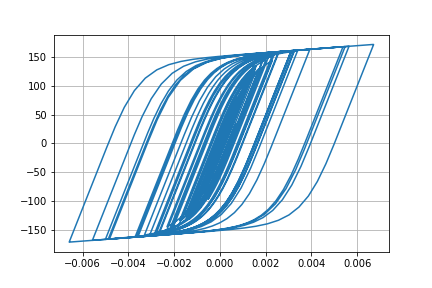

Values plotted in this chart, from the file beside it:
Desplacment, Force
0.0, 0.0
-1.0301426701575063e-06, -0.103
-3.167958362441612e-06, -0.3168
-4.653334025815593e-06, -0.4653
-4.1582973996644246e-06, -0.4158
-1.1344129405672156e-06, -0.1134
4.233901608547203e-06, 0.4234
1.134927389836632e-05, 1.135
1.9723755178261773e-05, 1.972
2.9090440797865552e-05, 2.909
3.9295059252986824e-05, 3.929
5.016365603715083e-05, 5.015
6.135168931881175e-05, 6.132
7.220341355751469e-05, 7.215
8.179163467583591e-05, 8.172
8.949908878781384e-05, 8.94
9.537364619333758e-05, 9.526
0.0001001, 9.992
0.0001044, 10.43
0.0001092, 10.91
0.0001152, 11.5
0.0001223, 12.21
0.00013, 12.97
0.0001373, 13.69
0.0001433, 14.29
0.0001474, 14.69
0.0001483, 14.78
0.0001451, 14.47
0.0001373, 13.69
0.0001249, 12.45
0.0001089, 10.84
9.030557819480811e-05, 8.987
7.029697104149387e-05, 6.987
4.986634140038243e-05, 4.943
3.0054187870588905e-05, 2.962
1.1643862836809424e-05, 1.121
-4.8473164617930935e-06, -0.5279
-1.9700358042860935e-05, -2.013
-3.4081313399600814e-05, -3.451
-4.964781105285825e-05, -5.006
-6.816768502856665e-05, -6.856
-9.075803675833173e-05, -9.109
-0.0001177, -11.79
-0.0001484, -14.84
-0.0001828, -18.24
-0.0002196, -21.86
-0.0002571, -25.53
-0.0002927, -28.98
-0.0003228, -31.88
-0.0003449, -34
-0.0003586, -35.3
-0.0003651, -35.92
-0.0003669, -36.09
-0.0003665, -36.05
-0.0003652, -35.92
-0.0003638, -35.78
-0.0003632, -35.72
-0.0003644, -35.83
-0.000368, -36.17
-0.000374, -36.75
... 2,941 more rows
